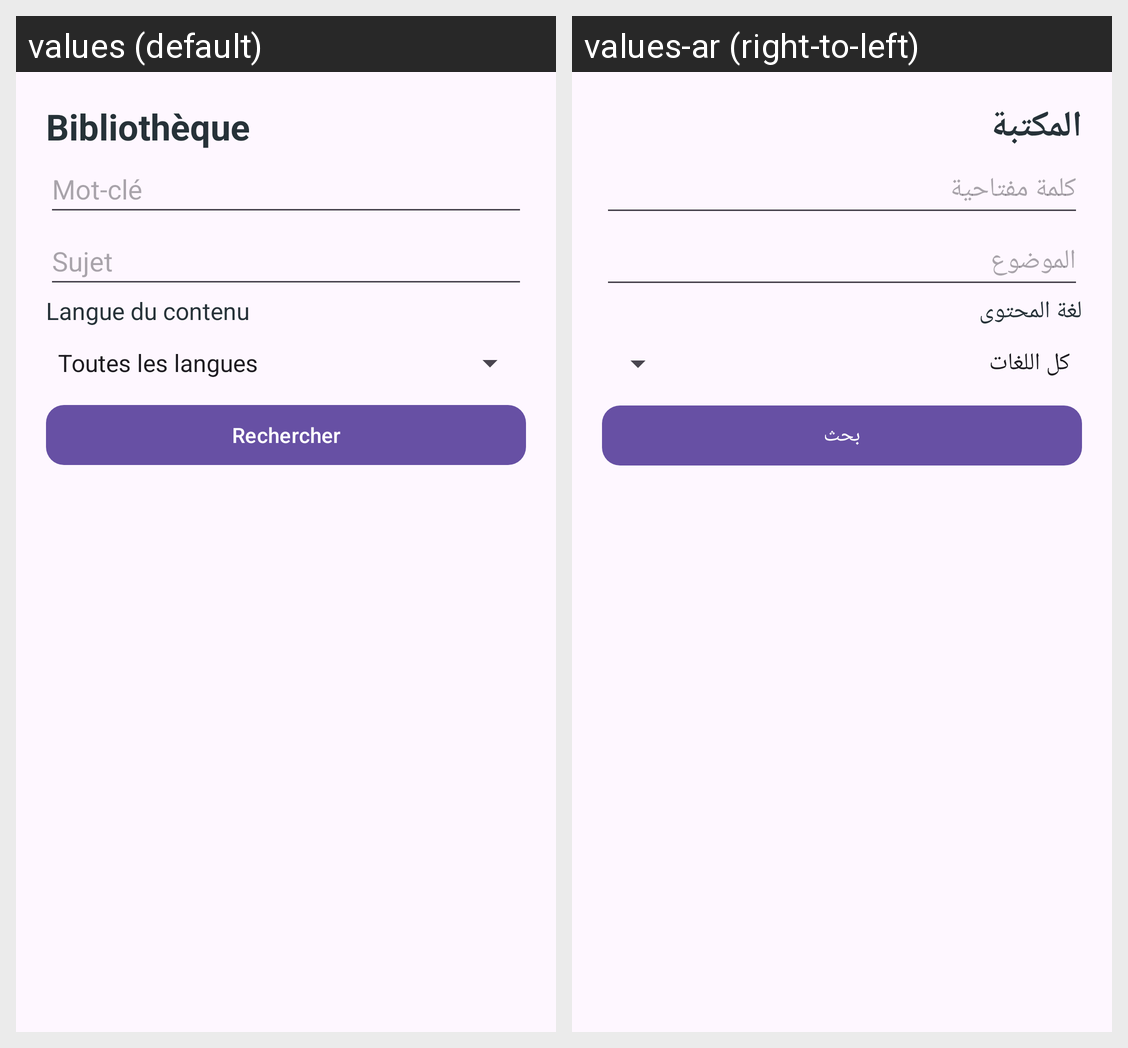

Translations of the strings shown on this Android screen, per locale in the grid:
Android screen res/layout/kb_library.xml rendered under 2 locales, left to right: values (default), values-ar (right-to-left). Device: Nexus 5 (rendered at 1080×1920; each locale shown at half size, 540×960, under a caption strip naming it); theme Theme.ChifaaAPP.
Strings drawn on this screen, with the default value and each locale's value (text and hints the layout hard-codes, and strings that could not be matched under every locale, appear in the picture but are not listed):

kb_library
  values: Bibliothèque
  values-ar: المكتبة

kb_keyword
  values: Mot-clé
  values-ar: كلمة مفتاحية

kb_topic
  values: Sujet
  values-ar: الموضوع

kb_language
  values: Langue du contenu
  values-ar: لغة المحتوى

kb_apply
  values: Rechercher
  values-ar: بحث
